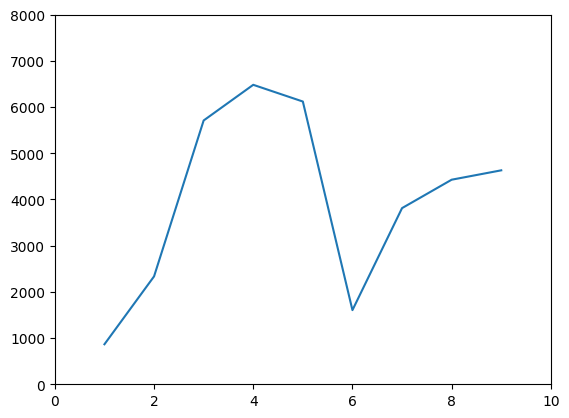

This figure's Python source:
# _*_ coding: utf-8 _*_
"""
Time:     2023/6/2 17:10
[redacted]
File:     chapter13-10.py
"""
import matplotlib.pyplot as plt
import numpy as np
#解决中文乱码问题
plt.rcParams["font.sans-serif"] = 'SimHei'
x = np.array([1,2,3,4,5,6,7,8,9])
y = np.array([866,2335,5710,6482,6120,1605,3813,4428,4631])

plt.plot(x,y)
#设置横坐标刻度范围
plt.xlim(0,10)
#设置纵坐标刻度范围
plt.ylim(0,8000)
#显示图形
plt.show()
